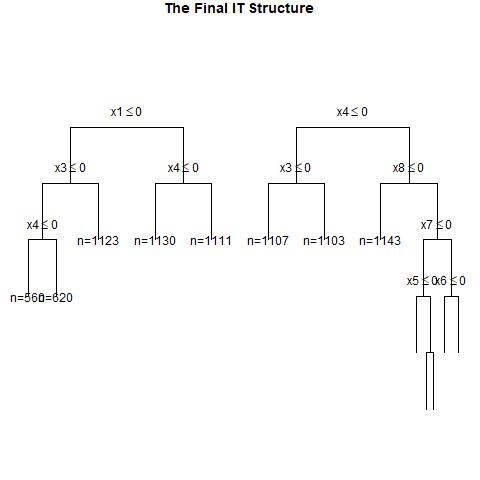

The data file committed next to this chart (first rows):
, x1, x2, x3, x4, x5, x6, x7, x8, x9, x10, x11, x12, x13, x14, x15, x16, x17, x18, x19, x20, w, y, CATE
1, 0, 1, 1, 1, 1, 1, 1, 0, 0, 0, 1, 1, 1, 0, 1, 1, 0, 1, 0, 1, 0, 1, 0.5239
2, 0, 1, 1, 0, 1, 1, 1, 1, 0, 0, 0, 1, 1, 0, 0, 1, 1, 0, 1, 1, 1, 1, 0.3632
3, 1, 1, 1, 1, 1, 1, 1, 0, 0, 0, 0, 1, 0, 0, 0, 0, 1, 0, 1, 1, 1, 1, 0.5239
4, 0, 1, 1, 1, 1, 0, 0, 1, 1, 0, 1, 1, 0, 0, 1, 0, 0, 1, 1, 1, 1, 1, 0.5655
5, 0, 1, 0, 0, 1, 1, 1, 1, 1, 1, 0, 1, 1, 1, 0, 0, 0, 1, 1, 1, 1, 1, 0.2253
6, 1, 0, 1, 1, 1, 1, 1, 1, 1, 0, 0, 0, 1, 0, 0, 0, 1, 1, 1, 0, 1, 1, 0.3713
7, 1, 0, 0, 1, 1, 1, 1, 1, 1, 1, 0, 1, 0, 0, 1, 0, 0, 0, 0, 1, 0, 1, 0.3713
8, 0, 1, 1, 0, 1, 0, 0, 0, 0, 0, 1, 0, 1, 1, 1, 0, 0, 0, 0, 0, 1, 0, 0.3632
9, 1, 0, 0, 1, 1, 1, 0, 1, 0, 1, 1, 1, 0, 0, 0, 1, 0, 1, 1, 0, 0, 1, 0.3713
10, 0, 1, 0, 0, 0, 0, 0, 1, 1, 1, 1, 1, 0, 1, 1, 0, 1, 1, 1, 0, 0, 0, 0.2253
11, 0, 0, 1, 0, 1, 0, 0, 0, 1, 1, 1, 1, 0, 1, 1, 0, 0, 0, 1, 0, 0, 0, 0.2368
12, 0, 0, 1, 1, 1, 1, 1, 1, 0, 0, 0, 1, 0, 1, 0, 0, 1, 0, 0, 0, 0, 1, 0.2368
13, 1, 0, 0, 1, 0, 0, 0, 0, 1, 0, 1, 1, 0, 1, 0, 0, 1, 1, 0, 1, 1, 0, 0.3713
14, 1, 0, 1, 1, 1, 1, 0, 1, 0, 1, 1, 1, 0, 0, 1, 0, 1, 0, 1, 1, 0, 1, 0.3713
15, 1, 1, 0, 0, 1, 0, 0, 0, 1, 0, 1, 1, 1, 0, 0, 1, 0, 0, 0, 1, 0, 0, 0.2253
16, 0, 0, 1, 1, 0, 0, 1, 0, 0, 1, 1, 1, 0, 0, 1, 1, 1, 0, 0, 1, 0, 0, 0.2368
17, 0, 1, 1, 0, 0, 0, 1, 0, 1, 0, 0, 1, 0, 1, 1, 1, 0, 1, 1, 1, 0, 0, 0.3632
18, 1, 0, 0, 0, 0, 0, 1, 0, 1, 1, 0, 0, 1, 0, 1, 1, 1, 1, 1, 1, 1, 0, 0.2427
19, 0, 0, 0, 0, 1, 1, 1, 1, 0, 1, 0, 1, 0, 0, 1, 1, 0, 1, 1, 0, 0, 1, -0.01714
20, 0, 0, 0, 1, 1, 1, 0, 0, 0, 0, 1, 1, 0, 0, 1, 1, 1, 1, 0, 0, 1, 0, 0.1428
21, 0, 1, 0, 0, 1, 1, 1, 1, 0, 0, 0, 0, 1, 1, 1, 1, 0, 0, 1, 1, 0, 1, 0.2253
22, 1, 0, 1, 0, 1, 1, 0, 1, 0, 1, 1, 1, 1, 0, 0, 0, 0, 1, 0, 1, 0, 0, 0.2427
23, 0, 1, 0, 1, 1, 0, 0, 1, 1, 1, 1, 0, 1, 1, 0, 1, 0, 1, 0, 1, 0, 1, 0.5655
24, 0, 1, 1, 1, 1, 1, 1, 1, 0, 0, 0, 1, 0, 1, 1, 1, 0, 1, 1, 1, 0, 1, 0.1111
25, 0, 0, 0, 0, 1, 1, 1, 1, 1, 1, 0, 0, 1, 0, 1, 1, 1, 1, 1, 1, 0, 1, -0.01714
26, 1, 0, 0, 1, 0, 0, 1, 0, 1, 1, 1, 0, 0, 1, 0, 1, 0, 1, 0, 1, 1, 0, 0.3713
27, 1, 1, 0, 0, 1, 1, 0, 0, 0, 1, 0, 1, 1, 1, 0, 0, 1, 0, 0, 0, 0, 0, 0.2253
28, 0, 1, 0, 0, 0, 0, 0, 0, 1, 1, 0, 1, 0, 0, 1, 0, 0, 1, 1, 0, 0, 0, 0.2253
29, 0, 1, 1, 0, 1, 0, 0, 1, 0, 1, 0, 0, 0, 0, 1, 0, 0, 0, 1, 0, 0, 0, 0.3632
30, 1, 1, 0, 0, 1, 1, 0, 0, 1, 0, 1, 1, 1, 1, 1, 1, 1, 0, 0, 0, 0, 0, 0.2253
31, 1, 1, 0, 0, 1, 0, 0, 0, 0, 1, 0, 1, 1, 0, 1, 0, 0, 0, 1, 1, 1, 0, 0.2253
32, 1, 1, 0, 0, 1, 1, 1, 0, 0, 0, 1, 0, 1, 1, 1, 1, 1, 1, 1, 0, 1, 1, 0.2253
33, 0, 0, 0, 0, 1, 0, 0, 0, 0, 0, 0, 1, 1, 0, 0, 1, 1, 1, 0, 1, 1, 0, -0.01714
34, 0, 0, 1, 0, 1, 0, 1, 1, 0, 0, 0, 0, 0, 0, 1, 0, 0, 1, 0, 1, 1, 1, 0.2368
35, 0, 1, 1, 0, 1, 1, 0, 0, 0, 0, 0, 0, 1, 0, 0, 1, 0, 1, 0, 0, 1, 1, 0.3632
36, 1, 0, 0, 1, 1, 1, 1, 1, 0, 0, 0, 1, 1, 0, 1, 0, 0, 1, 1, 0, 1, 1, 0.3713
37, 0, 0, 0, 0, 0, 1, 0, 0, 0, 0, 0, 1, 0, 1, 1, 0, 1, 1, 1, 0, 0, 0, -0.01714
38, 1, 0, 0, 1, 1, 1, 0, 1, 0, 1, 0, 1, 0, 0, 0, 0, 0, 0, 1, 0, 1, 1, 0.3713
39, 0, 1, 1, 0, 1, 1, 1, 0, 1, 0, 0, 0, 0, 0, 1, 1, 1, 0, 1, 1, 0, 1, 0.3632
40, 1, 1, 1, 1, 0, 1, 1, 1, 0, 0, 0, 0, 0, 1, 0, 1, 1, 0, 0, 0, 1, 1, 0.1111
41, 1, 1, 1, 0, 0, 1, 1, 1, 0, 0, 1, 1, 0, 0, 0, 0, 0, 1, 1, 1, 1, 1, 0.3632
42, 0, 0, 0, 1, 0, 0, 0, 1, 1, 1, 0, 1, 0, 0, 0, 0, 1, 1, 0, 0, 1, 0, 0.1428
43, 1, 1, 0, 0, 1, 0, 0, 0, 1, 1, 1, 0, 1, 1, 1, 1, 0, 0, 0, 1, 1, 0, 0.2253
44, 0, 1, 1, 0, 1, 1, 0, 0, 0, 1, 0, 1, 0, 1, 1, 0, 1, 1, 1, 0, 1, 1, 0.3632
45, 0, 1, 0, 1, 1, 1, 1, 1, 0, 1, 0, 0, 1, 0, 1, 0, 1, 1, 1, 1, 0, 1, 0.1111
46, 0, 0, 0, 0, 0, 0, 1, 1, 1, 1, 1, 0, 0, 1, 0, 0, 0, 1, 0, 0, 0, 0, -0.01714
47, 1, 0, 0, 0, 0, 0, 1, 1, 0, 1, 0, 1, 1, 0, 0, 1, 1, 0, 0, 1, 1, 0, 0.2427
48, 1, 0, 0, 1, 0, 1, 0, 1, 1, 0, 1, 1, 1, 0, 0, 0, 1, 0, 1, 0, 1, 1, 0.3713
49, 0, 1, 1, 1, 1, 0, 1, 0, 0, 1, 0, 1, 1, 1, 1, 0, 1, 0, 0, 0, 1, 1, 0.5239
50, 0, 1, 0, 0, 0, 0, 0, 0, 0, 1, 0, 1, 0, 0, 1, 1, 1, 1, 0, 1, 0, 0, 0.2253
51, 1, 0, 1, 1, 0, 1, 1, 1, 0, 1, 1, 0, 0, 1, 1, 1, 1, 1, 0, 0, 1, 1, 0.3713
52, 1, 1, 0, 0, 0, 0, 0, 0, 0, 1, 0, 1, 1, 0, 0, 0, 1, 1, 1, 1, 1, 0, 0.2253
53, 1, 0, 1, 0, 0, 0, 0, 1, 0, 0, 1, 0, 1, 0, 0, 1, 1, 0, 0, 1, 0, 0, 0.2427
54, 1, 1, 0, 1, 0, 1, 0, 0, 0, 1, 1, 0, 0, 1, 0, 0, 0, 0, 1, 1, 1, 1, 0.5239
55, 0, 1, 0, 0, 1, 1, 1, 1, 1, 0, 1, 1, 1, 0, 0, 1, 1, 1, 1, 0, 0, 1, 0.2253
56, 1, 1, 1, 1, 0, 0, 0, 0, 1, 0, 0, 0, 1, 0, 0, 1, 0, 0, 1, 1, 0, 0, 0.5239
57, 0, 0, 0, 0, 1, 0, 0, 1, 1, 1, 0, 0, 0, 1, 0, 1, 0, 0, 1, 0, 0, 0, -0.01714
58, 1, 1, 0, 1, 0, 0, 1, 1, 0, 0, 0, 0, 0, 1, 1, 0, 0, 1, 0, 1, 1, 1, 0.3142
59, 0, 0, 0, 0, 0, 0, 1, 1, 0, 0, 1, 1, 1, 0, 1, 1, 0, 1, 1, 1, 1, 0, -0.01714
60, 0, 0, 0, 0, 1, 1, 1, 0, 0, 1, 1, 1, 0, 1, 0, 0, 1, 0, 0, 0, 0, 1, -0.01714
... 940 more rows
